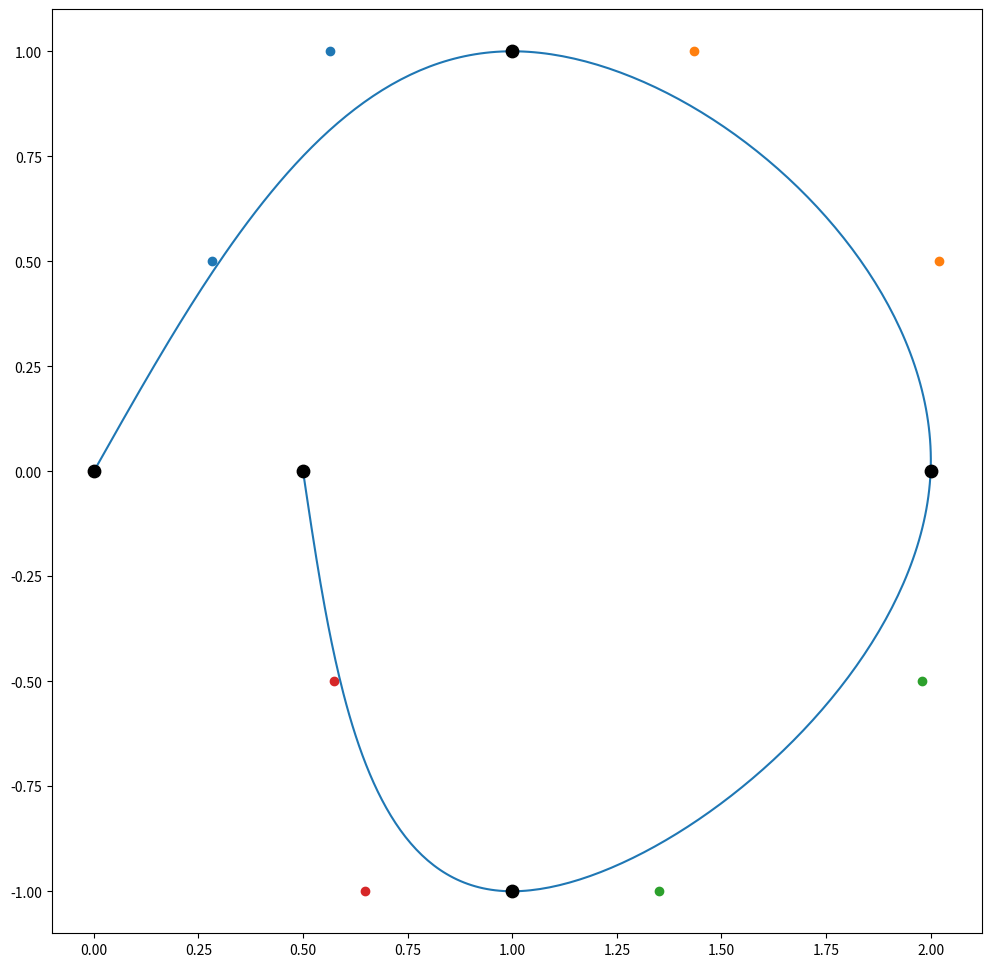

Python code for this plot:
import numpy as np
import matplotlib.pyplot as plt
 
def interpolation(A,B,p):
    """The point that is some exactly p percent of the way between A and B"""
    x = A[0]*(1-p) + B[0]*p
    y = A[1]*(1-p) + B[1]*p
    return [x,y]


def bezier(control_points,N=101):
    """
    Bezier curves of any complexity are possible
    They interpolate between several Bezier curves, starting from lines
    Points are provided in sequence
    The first and last point are the start and end of the curve
    """
    L = control_points.copy()
    while True:
        P = []
        if len(L) == 1:
            return L[0]
        for i in range(len(L)-1):
            t = np.linspace(0,1,N)
            interp = interpolation(L[i],L[i+1],t)
            P.append(interp)

        L = P.copy()


def bezier_multi(control_points,N=101):
    """
    Create points for multiple bezier curves, does not enforce a spline
    If any start or end points match the point will be doubled
    """
    
    X = []
    Y = []
    for points in control_points:
        x,y = bezier(points,N)
        X += list(x)
        Y += list(y)
    
    return X,Y


def bezier_spline(control_points,N=101):
    """
    Enforces a continuous spline but not smoothness
    Does not double start or end points of the component curves
    """
    
    for A,B in zip(control_points[:-1],control_points[1:]):
        if A[-1] != B[0]:
            raise Exception("A spline must be continuous")
    
    X = []
    Y = []
    for points in control_points:
        x,y = bezier(points,N)
        X += list(x)[:-1]
        Y += list(y)[:-1]
    
    return X,Y


def thomas_algorithm(a,b,c,r,n):
    """
    Take lists a,b,c,r and integer n
    Mutates b and r
    """
    for i in range(1,n):
        m = a[i]/b[i-1]
        b[i] = b[i] - m*c[i-1]
        r[i] = r[i] - m*r[i-1]


# Translation of algorithm from https://www.particleincell.com/2012/bezier-splines/
def bezier_spline_smooth(knots,N=101):
    """
    Enforces a smooth continuous spline
    Component curves are cubic
    Knots rather than control points are used
    The spline passes through each knot
    """
    
    for i in knots:
        if len(i) != 2:
            raise Exception("Each knot must be an (x,y) pair")
    
    # We need knots to add as vectors which numpy arrays will do
    knots = [np.array(k) for k in knots]

    n = len(knots)-1
    
    a,b,c,r = [],[],[],[]
    
    # First segment
    a = [0]
    b = [2]
    c = [1]
    r = [knots[0]+2*knots[1]]
    
    # Internal segments
    for i in range(1,n-1):
        a.append(1)
        b.append(4)
        c.append(1)
        r.append(4*knots[i] + 2*knots[i+1])
    
    # Final segment
    a.append(2)
    b.append(7)
    c.append(0)
    r.append(8*knots[-2] + knots[-1])
    
    # Mutate according to thomas algorithm to solve matrix
    thomas_algorithm(a,b,c,r,n)
    

    # First control point of each segment
    p1 = [0]*n
    p2 = [0]*n
    p1[n-1] = r[n-1]/b[n-1]
    for i in range(n-2,-1,-1):
        p1[i] = (r[i] - c[i] * p1[i+1])/b[i]
    
    print(n)
    print(len(p1))
    
    # Second control point of each segment    
    for i in range(0,n-1):
        p2[i] = 2*knots[i+1]-p1[i+1]
    p2[n-1] = (knots[n]+p1[n-1])/2
        
    control_points = []
    
    for k1,p1,p2,k2 in zip(knots[:-1],p1,p2,knots[1:]):
        control_points.append([k1,p1,p2,k2])
    
    
    X = []
    Y = []
    for points in control_points:
        x,y = bezier(points,N)
        X += list(x)[:-1]
        Y += list(y)[:-1]
    
    return X,Y,control_points
       




if __name__ == '__main__':
#    x,y = bezier_spline([[(0,1),(1,1),(1,0)],
#                        [(1,0),(1,-1),(0,-1)],
#                        [(0,-1),(-1,-1),(-1,0)],
#                        [(-1,0),(-1,1),(0,1)]
#                        ],
#                       N=1001)
    
    P = [[0,0],
         [1,1],
         [2,0],
         [1,-1],
         [.5,0]]
    x,y,C = bezier_spline_smooth(P)
    
    fig = plt.figure()
    fig.set_size_inches(12,12)
    ax = plt.axes()
    ax.set_aspect("equal","datalim")
#    ax.axis('off')
#    ax.set_xticks([])
#    ax.set_yticks([])
    
    plt.plot(x,y)
    for c in C:
        plt.scatter([i[0] for i in c],[i[1] for i in c])
    
    plt.scatter([i[0] for i in P],[i[1] for i in P],80,color='black',zorder=10)